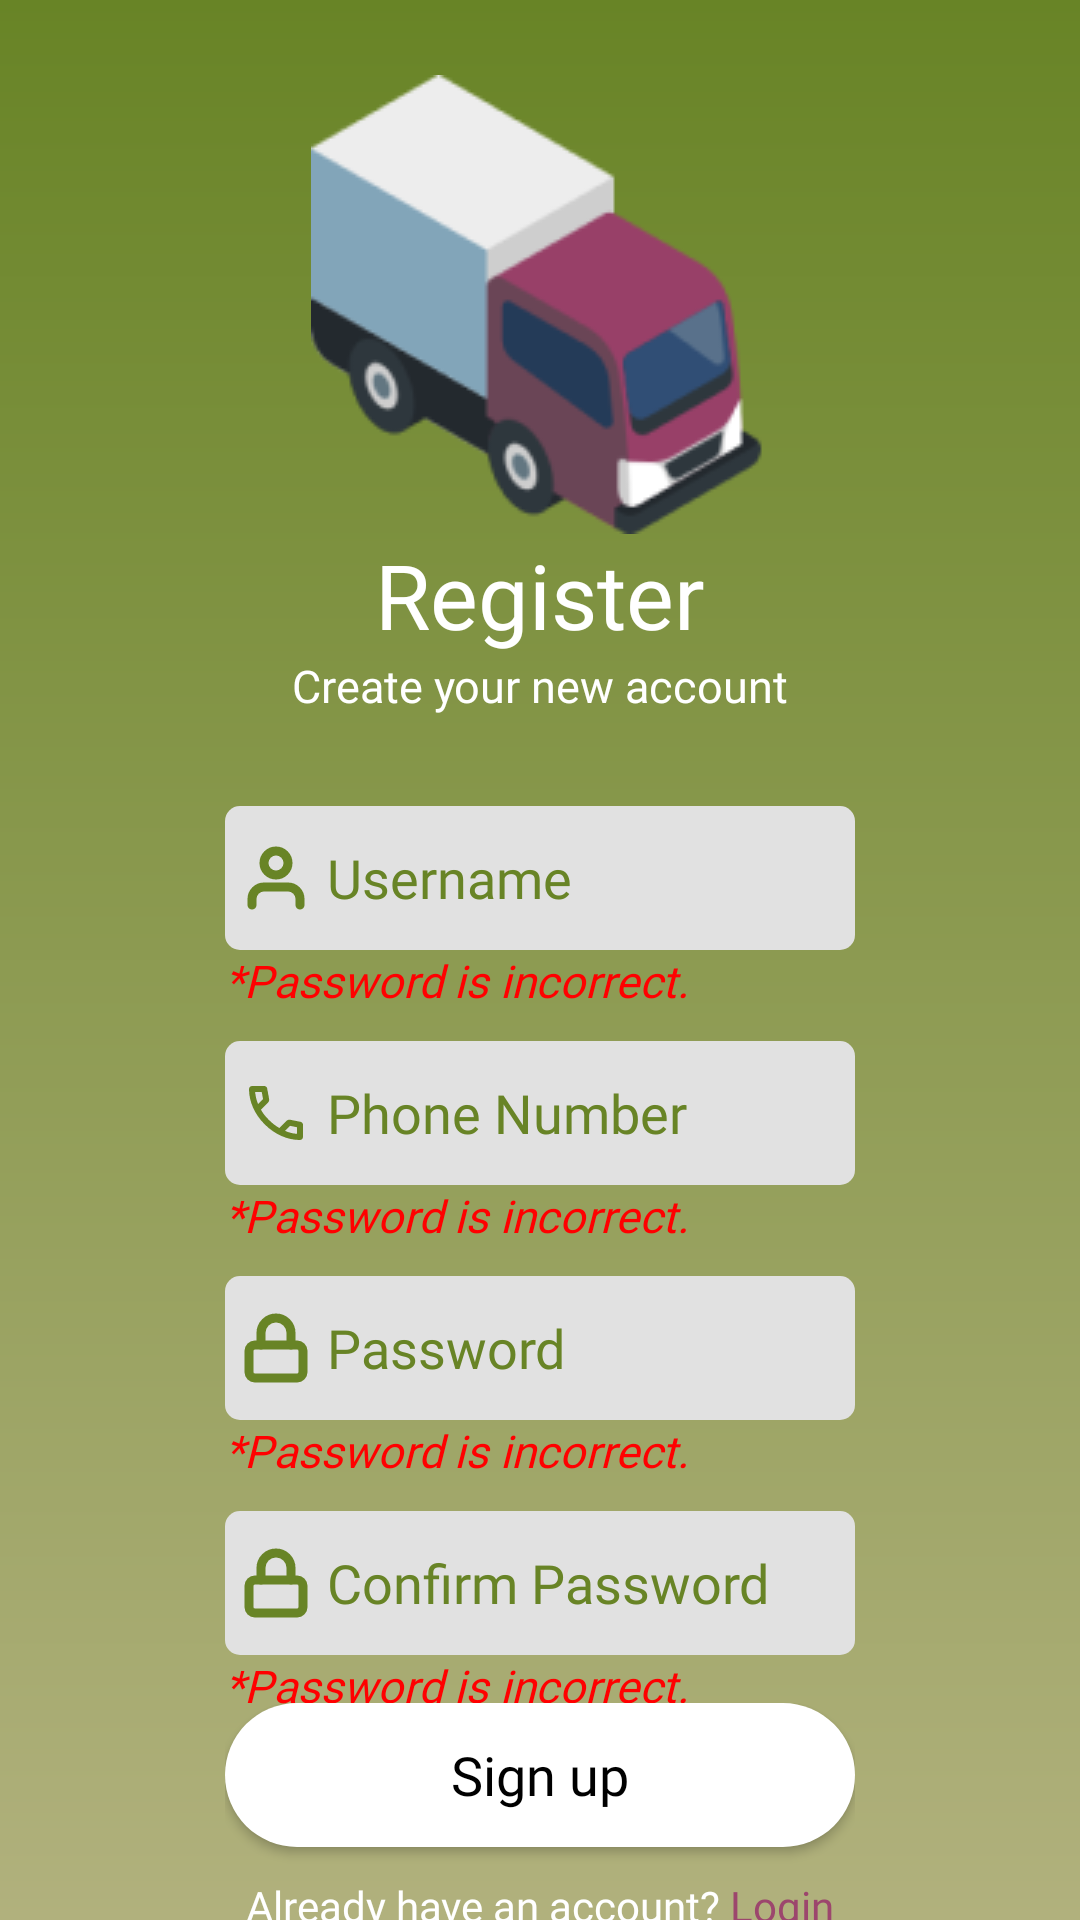

Write the Android layout XML for this screen, with the resource values it uses.
<!-- AndroidManifest.xml: application theme Theme.Wazte -->
<!-- res/layout/activity_register.xml -->
<?xml version="1.0" encoding="utf-8"?>
<androidx.constraintlayout.widget.ConstraintLayout xmlns:android="http://schemas.android.com/apk/res/android"
    xmlns:app="http://schemas.android.com/apk/res-auto"
    xmlns:tools="http://schemas.android.com/tools"
    android:id="@+id/main"
    android:layout_width="match_parent"
    android:layout_height="match_parent"
    android:background="@drawable/banner_gradient"
    tools:context=".RegisterActivity"
    >

    <LinearLayout
        android:id="@+id/icon_box"
        android:layout_width="wrap_content"
        android:layout_height="wrap_content"
        android:orientation="vertical"
        android:layout_marginHorizontal="75dp"
        android:layout_marginVertical="25dp"
        app:layout_constraintEnd_toEndOf="parent"
        app:layout_constraintStart_toStartOf="parent"
        app:layout_constraintTop_toTopOf="parent"
        app:layout_constraintBottom_toTopOf="@id/input_field">

        <ImageView
            android:layout_width="wrap_content"
            android:layout_height="wrap_content"
            android:layout_gravity="center"
            android:src="@drawable/boxtruck_big" />

        <TextView
            android:layout_width="wrap_content"
            android:layout_height="wrap_content"
            android:layout_gravity="center"
            android:fontFamily="@font/wix_semibold"
            android:text="Register"
            android:textColor="@color/white"
            android:textSize="30sp" />

        <TextView
            android:layout_width="wrap_content"
            android:layout_height="wrap_content"
            android:layout_gravity="center"
            android:fontFamily="@font/wixmadefortext_regular"
            android:text="Create your new account"
            android:textColor="@color/white"
            android:textSize="15sp" />
    </LinearLayout>

    <LinearLayout
        android:id="@+id/input_field"
        android:layout_width="match_parent"
        android:layout_height="wrap_content"
        android:divider="@drawable/divider_mini"
        android:layout_marginTop="30dp"
        android:paddingHorizontal="75dp"
        android:orientation="vertical"
        android:showDividers="middle"
        app:layout_constraintEnd_toEndOf="parent"
        app:layout_constraintStart_toStartOf="parent"
        app:layout_constraintTop_toBottomOf="@+id/icon_box">

        <LinearLayout
            android:layout_width="match_parent"
            android:layout_height="wrap_content"
            android:orientation="vertical">

            <EditText
                android:id="@+id/etSignupUsername"
                style="@style/FormInput"
                android:layout_width="match_parent"
                android:layout_height="wrap_content"
                android:drawableLeft="@drawable/user"
                android:hint="Username"
                android:singleLine="true"/>

            <TextView
                android:id="@+id/tvSignupUsernameError"
                style="@style/FormInputError"
                android:layout_width="wrap_content"
                android:layout_height="wrap_content"
                android:text="@string/login_password_incorrect" />
        </LinearLayout>

        <LinearLayout
            android:layout_width="match_parent"
            android:layout_height="wrap_content"
            android:orientation="vertical">

            <EditText
                android:id="@+id/etSignupPhone"
                style="@style/FormInput"
                android:layout_width="match_parent"
                android:layout_height="wrap_content"
                android:drawableLeft="@drawable/phone"
                android:hint="Phone Number"
                android:inputType="phone"
                android:singleLine="true"/>

            <TextView
                android:id="@+id/tvSignupPhoneError"
                style="@style/FormInputError"
                android:layout_width="wrap_content"
                android:layout_height="wrap_content"
                android:text="@string/login_password_incorrect" />
        </LinearLayout>

        <LinearLayout
            android:layout_width="match_parent"
            android:layout_height="wrap_content"
            android:orientation="vertical"
            >

            <EditText
                android:id="@+id/etSignupPassword"
                style="@style/FormInput"
                android:layout_width="match_parent"
                android:layout_height="wrap_content"
                android:drawableLeft="@drawable/lock"
                android:hint="Password"
                android:inputType="textPassword"
                android:singleLine="true"/>

            <TextView
                android:id="@+id/tvSignupPasswordError"
                style="@style/FormInputError"
                android:layout_width="wrap_content"
                android:layout_height="wrap_content"
                android:text="@string/login_password_incorrect" />
        </LinearLayout>

        <LinearLayout
            android:layout_width="match_parent"
            android:layout_height="wrap_content"
            android:orientation="vertical">

            <EditText
                android:id="@+id/etSignupConfirm"
                style="@style/FormInput"
                android:layout_width="match_parent"
                android:layout_height="wrap_content"
                android:drawableLeft="@drawable/lock"
                android:hint="Confirm Password"
                android:inputType="textPassword"
                android:singleLine="true"/>

            <TextView
                android:id="@+id/tvSignupConfirmError"
                style="@style/FormInputError"
                android:layout_width="wrap_content"
                android:layout_height="wrap_content"
                android:text="@string/login_password_incorrect" />
        </LinearLayout>
    </LinearLayout>

    <LinearLayout
        android:layout_width="match_parent"
        android:layout_height="wrap_content"
        android:orientation="vertical"
        android:divider="@drawable/divider_mini"
        android:showDividers="middle"
        app:layout_constraintBottom_toBottomOf="parent"
        app:layout_constraintEnd_toEndOf="parent"
        app:layout_constraintStart_toStartOf="parent"
        app:layout_constraintTop_toBottomOf="@+id/input_field"
        android:layout_marginHorizontal="75dp"
        android:layout_marginVertical="25dp">

        <androidx.appcompat.widget.AppCompatButton
            android:id="@+id/btnSignup"
            android:layout_width="match_parent"
            android:layout_height="wrap_content"
            style="@style/SignupButton"
            android:text="Sign up"/>
        <LinearLayout
            android:layout_width="wrap_content"
            android:layout_height="wrap_content"
            android:layout_gravity="center_horizontal">

            <TextView
                android:layout_width="wrap_content"
                android:layout_height="wrap_content"
                android:text="Already have an account?"
                android:textColor="@color/white"
                android:fontFamily="@font/wixmadefortext_regular"/>

            <TextView
                android:id="@+id/tvLogin"
                android:layout_width="wrap_content"
                android:layout_height="wrap_content"
                android:paddingLeft="3dp"
                android:text="@string/login_link"
                android:fontFamily="@font/wix_semibold"
                android:textColor="#9C466D"/>
        </LinearLayout>
    </LinearLayout>
</androidx.constraintlayout.widget.ConstraintLayout>
<!-- resources referenced by this layout -->
<resources>
  <color name="white">#FFFFFFFF</color>
  <!-- drawable banner_gradient (drawable) -->
  <?xml version="1.0" encoding="utf-8"?>
  <shape xmlns:android="http://schemas.android.com/apk/res/android">
      <gradient
          android:angle="270"
          android:endColor="@color/highlight_green"
          android:startColor="@color/color_main"
          android:type="linear"
          />
  
      <corners android:radius="0dp"/>
  </shape>
  <!-- drawable divider_mini (drawable) -->
  <?xml version="1.0" encoding="utf-8"?>
  <shape xmlns:android="http://schemas.android.com/apk/res/android">
      <size
          android:height="10dp"
          android:width="0dp"
          />
  </shape>
  <!-- drawable phone (drawable) -->
  <vector xmlns:android="http://schemas.android.com/apk/res/android"
      android:width="24dp"
      android:height="24dp"
      android:viewportWidth="960"
      android:viewportHeight="960">
    <path
        android:pathData="M798,840q-125,0 -247,-54.5T329,631Q229,531 174.5,409T120,162q0,-18 12,-30t30,-12h162q14,0 25,9.5t13,22.5l26,140q2,16 -1,27t-11,19l-97,98q20,37 47.5,71.5T387,574q31,31 65,57.5t72,48.5l94,-94q9,-9 23.5,-13.5T670,570l138,28q14,4 23,14.5t9,23.5v162q0,18 -12,30t-30,12ZM241,360l66,-66 -17,-94h-89q5,41 14,81t26,79ZM599,718q39,17 79.5,27t81.5,13v-88l-94,-19 -67,67ZM241,360ZM599,718Z"
        android:fillColor="#688426"/>
  </vector>
  <string name="login_link"><u>Login</u></string>
  <string name="login_password_incorrect"><i>*Password is incorrect.</i></string>
  <style name="FormInput" parent="Widget.AppCompat.EditText">
          <item name="android:background">@drawable/form_input_bg</item>
          <item name="android:minHeight">48dp</item>
          <item name="android:drawablePadding">5dp</item>
          <item name="android:fontFamily">@font/wixmadefortext_regular</item>
          <item name="android:padding">5dp</item>
          <item name="android:textColorHint">@color/color_main</item>
          <item name="android:textColor">@color/black</item>
          <item name="android:textSize">18sp</item>
      </style>
  <style name="FormInputError" parent="Widget.AppCompat.TextView">
          <item name="android:textColor">@color/input_error</item>
          <item name="android:fontFamily">@font/wixmadefortext_regular</item>
          <item name="android:textSize">15sp</item>
      </style>
  <style name="SignupButton" parent="Widget.AppCompat.Button">
          <item name="android:background">@drawable/signup_btn</item>
          <item name="android:textColor">@color/black</item>
          <item name="android:fontFamily">@font/wix_semibold</item>
          <item name="android:textSize">18sp</item>
          <item name="android:textAllCaps">false</item>
      </style>
  <style name="Theme.Wazte" parent="Base.Theme.Wazte" />
  <color name="highlight_green">#FFB1B17D</color>
  <color name="color_main">#FF688426</color>
  <!-- drawable form_input_bg (drawable) -->
  <?xml version="1.0" encoding="utf-8"?>
  <shape xmlns:android="http://schemas.android.com/apk/res/android">
      <solid android:color="@color/form_input_bg"/>
      <corners android:radius="5dp"/>
  </shape>
  <color name="black">#FF000000</color>
  <color name="input_error">#FFFF0000</color>
  <!-- drawable signup_btn (drawable) -->
  <?xml version="1.0" encoding="utf-8"?>
  <shape xmlns:android="http://schemas.android.com/apk/res/android"
      android:padding="8dp"
      android:shape="rectangle">
      <corners android:radius="50dp" />
      <solid android:color="@color/white"/>
  </shape>
  <style name="Base.Theme.Wazte" parent="Theme.Material3.DayNight.NoActionBar">
          
          
      </style>
  <color name="form_input_bg">#FFE1E1E1</color>
</resources>
